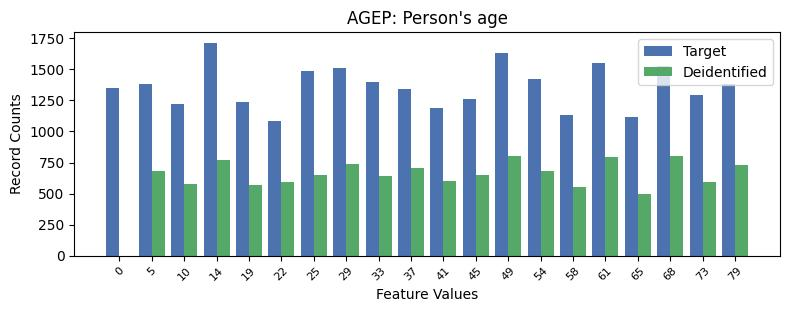

The table this chart was drawn from, first rows:
, AGEP, count_target, count_deidentified
0, 3, 1716, 769.0
1, 12, 1630, 805.0
2, 15, 1550, 797.0
3, 17, 1531, 804.0
4, 7, 1511, 736.0
5, 6, 1488, 648.0
6, 13, 1419, 682.0
7, 8, 1402, 644.0
8, 19, 1381, 731.0
9, 1, 1381, 678.0
10, 0, 1353, 0.0
11, 9, 1344, 702.0
12, 18, 1295, 594.0
13, 11, 1263, 649.0
14, 4, 1240, 566.0
15, 2, 1225, 579.0
16, 10, 1192, 600.0
17, 14, 1132, 550.0
18, 16, 1118, 493.0
19, 5, 1082, 596.0
